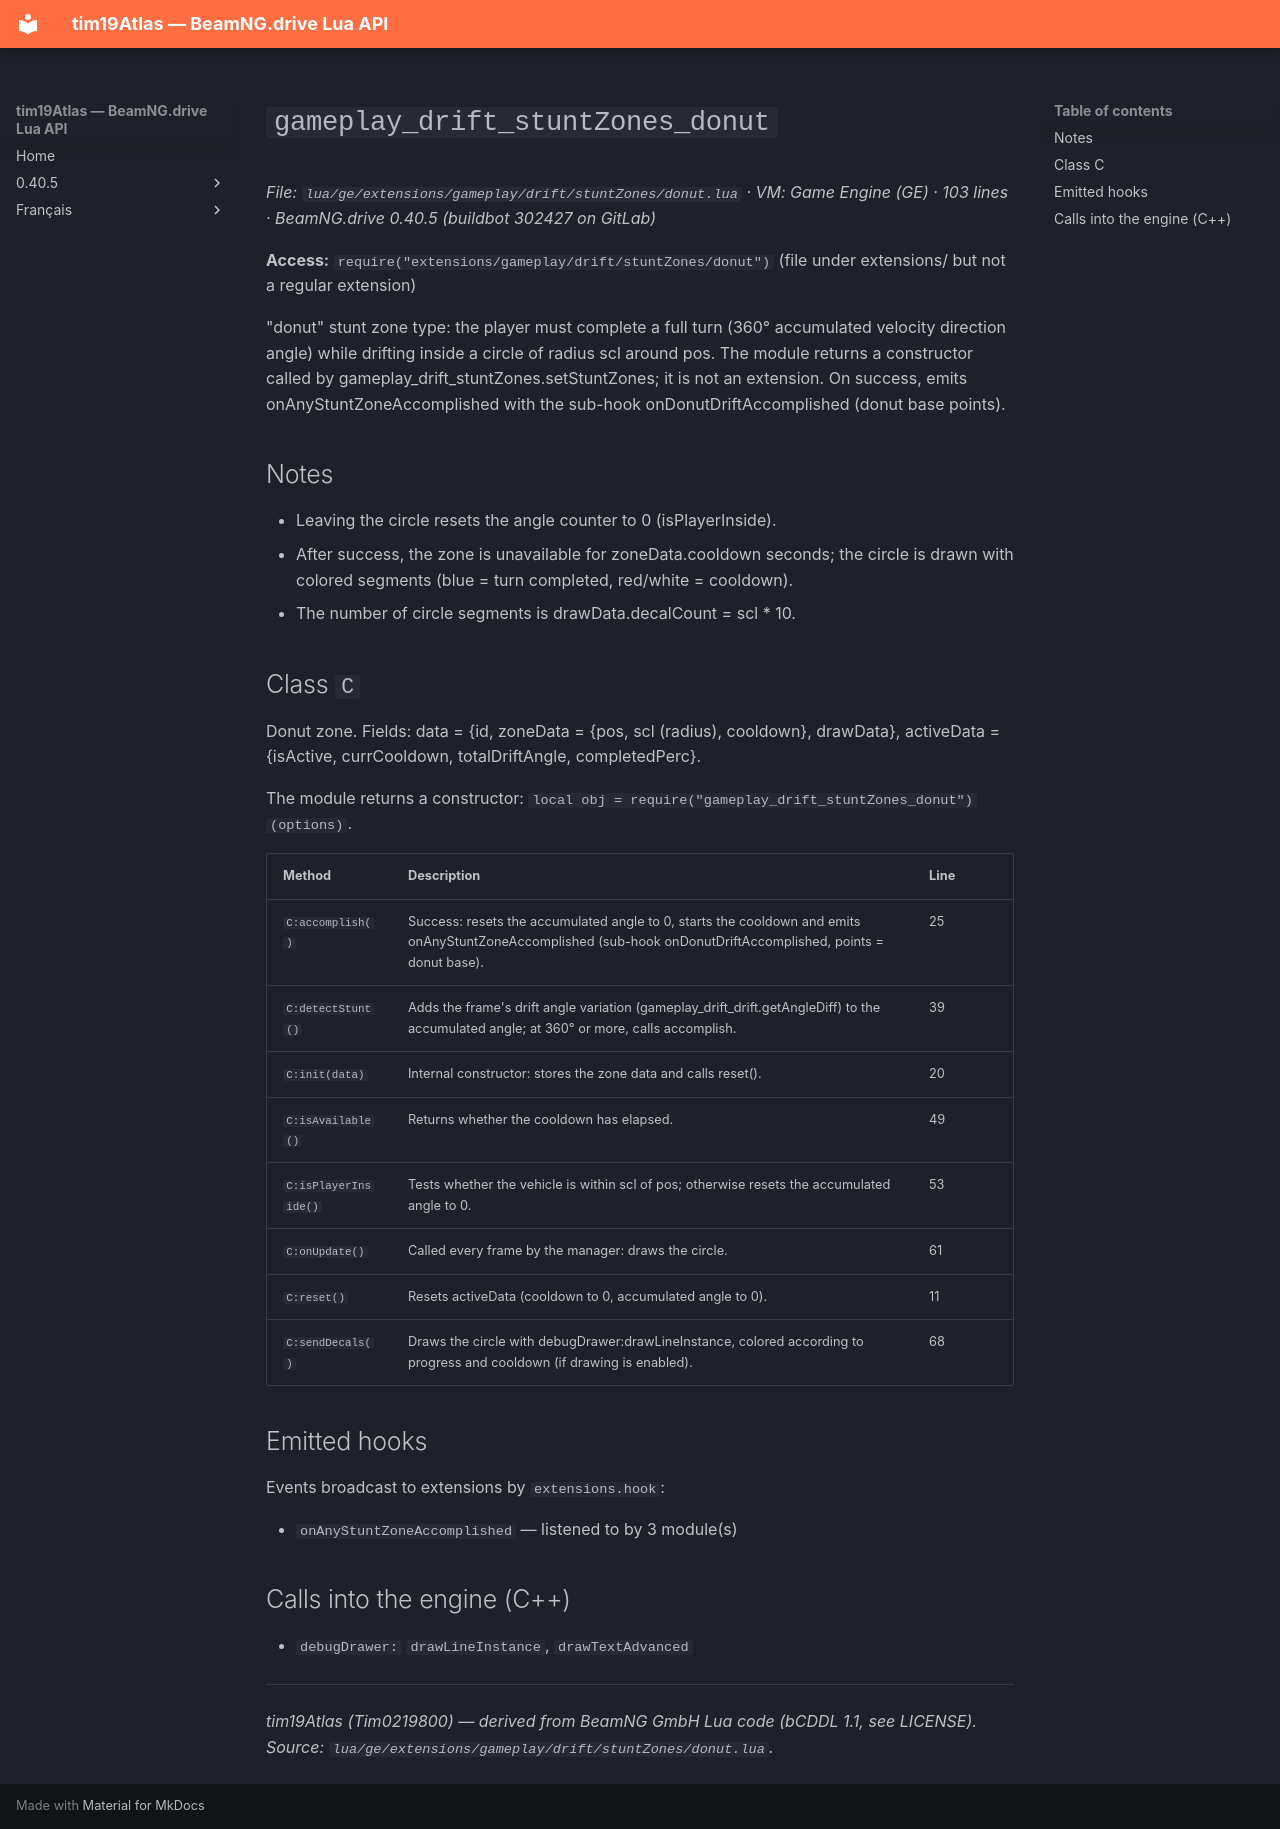

repository: Tim0219800/beamng-lua-atlas · page: 0.40.5/ge/extensions/gameplay/drift/stuntZones/donut.html · generator: mkdocs

# `gameplay_drift_stuntZones_donut`

*File: `lua/ge/extensions/gameplay/drift/stuntZones/donut.lua` · VM: Game Engine (GE) · 103 lines · BeamNG.drive 0.40.5 (buildbot 302427 on GitLab)*

**Access:** `require("extensions/gameplay/drift/stuntZones/donut")` (file under extensions/ but not a regular extension)

"donut" stunt zone type: the player must complete a full turn (360° accumulated velocity direction angle) while drifting inside a circle of radius scl around pos. The module returns a constructor called by gameplay_drift_stuntZones.setStuntZones; it is not an extension. On success, emits onAnyStuntZoneAccomplished with the sub-hook onDonutDriftAccomplished (donut base points).

## Notes

- Leaving the circle resets the angle counter to 0 (isPlayerInside).
- After success, the zone is unavailable for zoneData.cooldown seconds; the circle is drawn with colored segments (blue = turn completed, red/white = cooldown).
- The number of circle segments is drawData.decalCount = scl * 10.

## Class `C`

Donut zone. Fields: data = {id, zoneData = {pos, scl (radius), cooldown}, drawData}, activeData = {isActive, currCooldown, totalDriftAngle, completedPerc}.

The module returns a constructor: `local obj = require("gameplay_drift_stuntZones_donut")(options)`.

| Method | Description | Line |
|---|---|---|
| `C:accomplish()` | Success: resets the accumulated angle to 0, starts the cooldown and emits onAnyStuntZoneAccomplished (sub-hook onDonutDriftAccomplished, points = donut base). | 25 |
| `C:detectStunt()` | Adds the frame's drift angle variation (gameplay_drift_drift.getAngleDiff) to the accumulated angle; at 360° or more, calls accomplish. | 39 |
| `C:init(data)` | Internal constructor: stores the zone data and calls reset(). | 20 |
| `C:isAvailable()` | Returns whether the cooldown has elapsed. | 49 |
| `C:isPlayerInside()` | Tests whether the vehicle is within scl of pos; otherwise resets the accumulated angle to 0. | 53 |
| `C:onUpdate()` | Called every frame by the manager: draws the circle. | 61 |
| `C:reset()` | Resets activeData (cooldown to 0, accumulated angle to 0). | 11 |
| `C:sendDecals()` | Draws the circle with debugDrawer:drawLineInstance, colored according to progress and cooldown (if drawing is enabled). | 68 |

## Emitted hooks

Events broadcast to extensions by `extensions.hook`:

- `onAnyStuntZoneAccomplished` — listened to by 3 module(s)

## Calls into the engine (C++)

- `debugDrawer:` `drawLineInstance`, `drawTextAdvanced`

---
*tim19Atlas (Tim0219800) — derived from BeamNG GmbH Lua code (bCDDL 1.1, see LICENSE). Source: `lua/ge/extensions/gameplay/drift/stuntZones/donut.lua`.*
